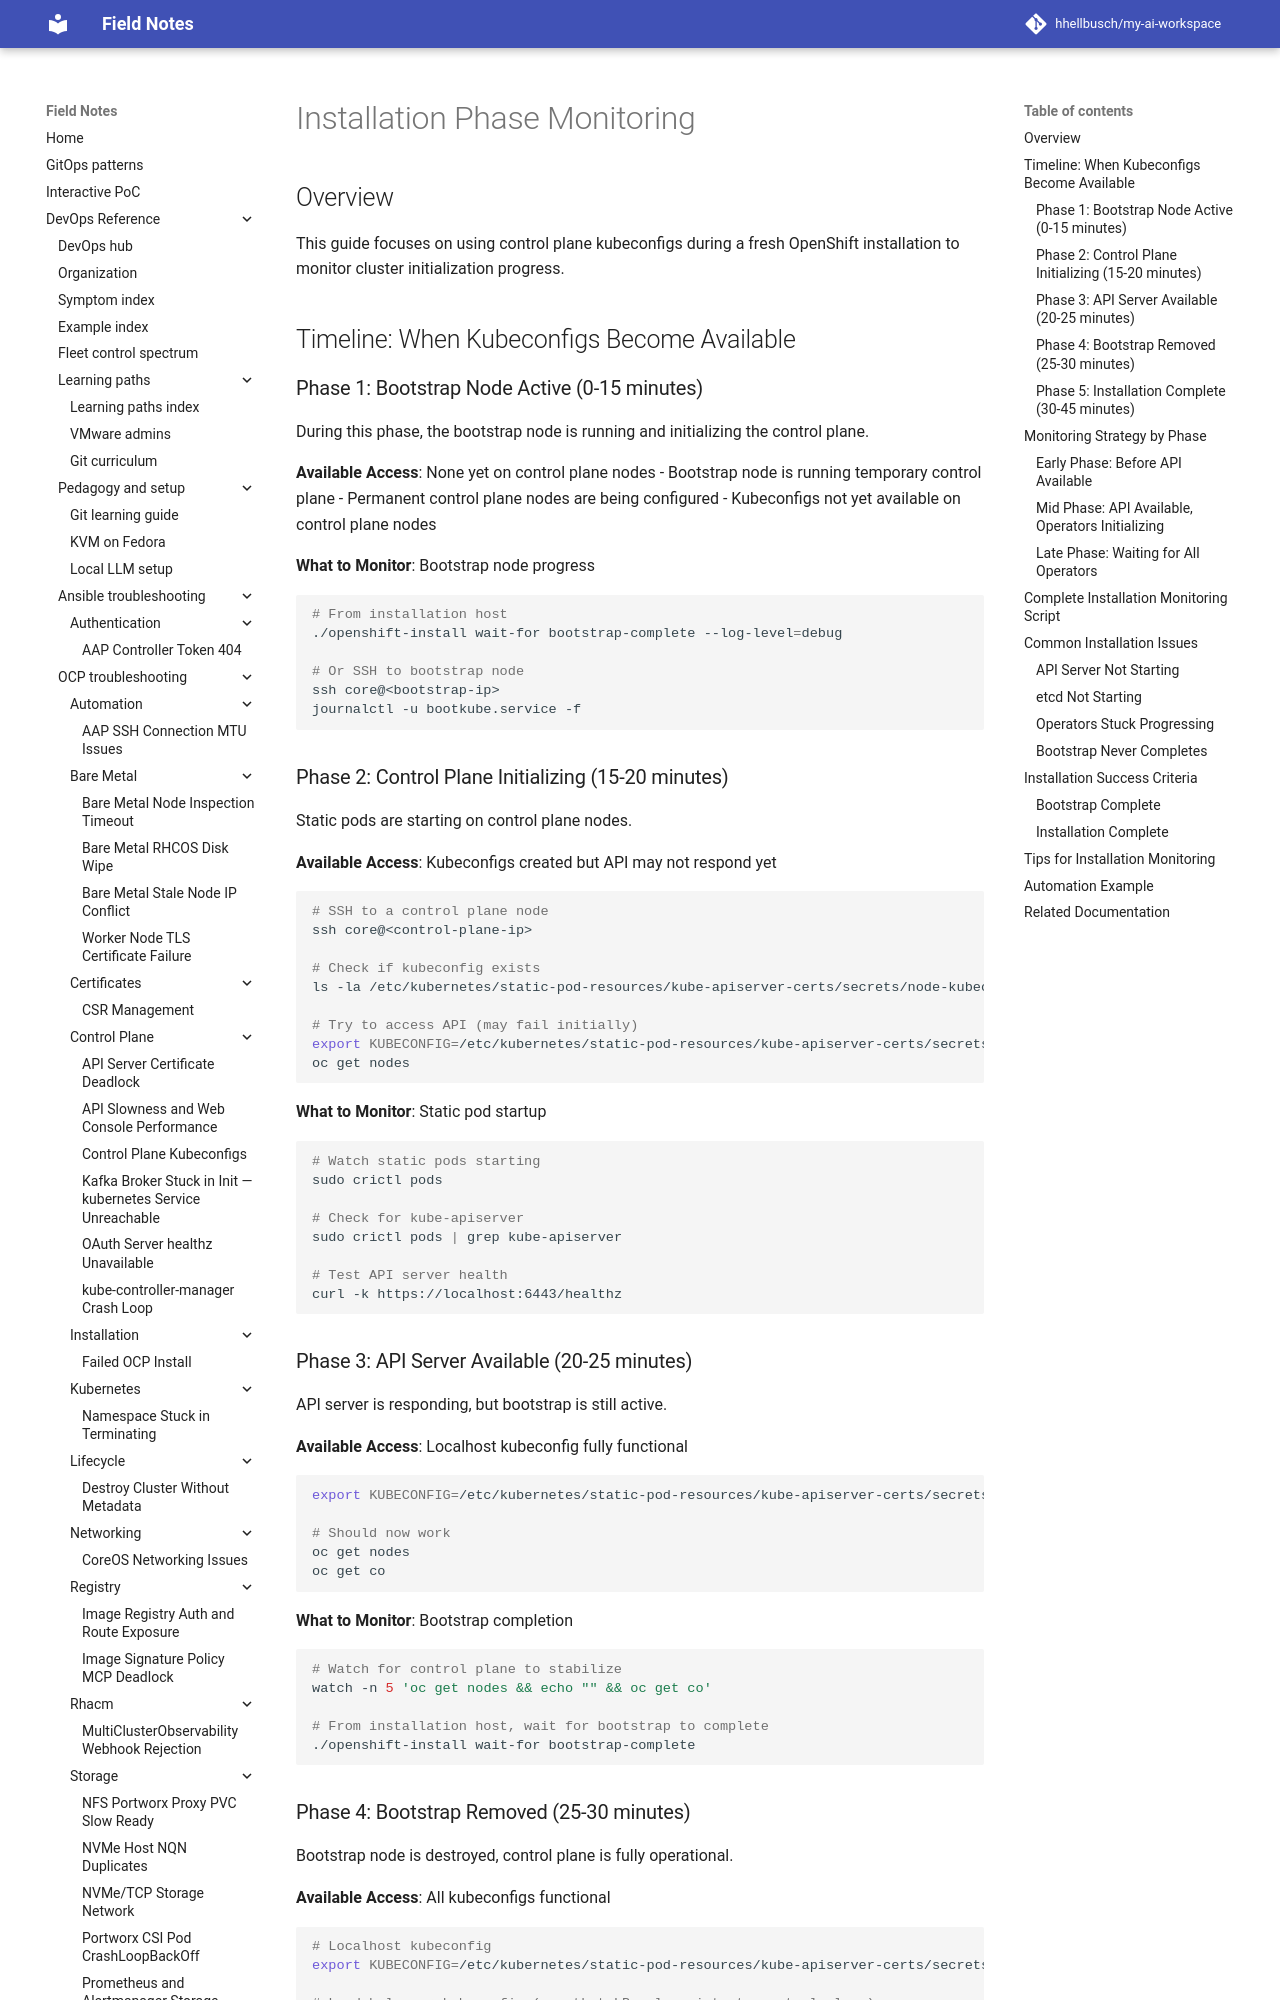

repository: hhellbusch/my-ai-workspace · page: devops/ocp/troubleshooting/control-plane-kubeconfigs/INSTALL-MONITORING/index.html · generator: mkdocs

# Installation Phase Monitoring

## Overview

This guide focuses on using control plane kubeconfigs during a fresh OpenShift installation to monitor cluster initialization progress.

## Timeline: When Kubeconfigs Become Available

### Phase 1: Bootstrap Node Active (0-15 minutes)

During this phase, the bootstrap node is running and initializing the control plane.

**Available Access**: None yet on control plane nodes
- Bootstrap node is running temporary control plane
- Permanent control plane nodes are being configured
- Kubeconfigs not yet available on control plane nodes

**What to Monitor**: Bootstrap node progress

```bash
# From installation host
./openshift-install wait-for bootstrap-complete --log-level=debug

# Or SSH to bootstrap node
ssh core@<bootstrap-ip>
journalctl -u bootkube.service -f
```

### Phase 2: Control Plane Initializing (15-20 minutes)

Static pods are starting on control plane nodes.

**Available Access**: Kubeconfigs created but API may not respond yet

```bash
# SSH to a control plane node
ssh core@<control-plane-ip>

# Check if kubeconfig exists
ls -la /etc/kubernetes/static-pod-resources/kube-apiserver-certs/secrets/node-kubeconfigs/

# Try to access API (may fail initially)
export KUBECONFIG=/etc/kubernetes/static-pod-resources/kube-apiserver-certs/secrets/node-kubeconfigs/localhost.kubeconfig
oc get nodes
```

**What to Monitor**: Static pod startup

```bash
# Watch static pods starting
sudo crictl pods

# Check for kube-apiserver
sudo crictl pods | grep kube-apiserver

# Test API server health
curl -k https://localhost:6443/healthz
```

### Phase 3: API Server Available (20-25 minutes)

API server is responding, but bootstrap is still active.

**Available Access**: Localhost kubeconfig fully functional

```bash
export KUBECONFIG=/etc/kubernetes/static-pod-resources/kube-apiserver-certs/secrets/node-kubeconfigs/localhost.kubeconfig

# Should now work
oc get nodes
oc get co
```

**What to Monitor**: Bootstrap completion

```bash
# Watch for control plane to stabilize
watch -n 5 'oc get nodes && echo "" && oc get co'

# From installation host, wait for bootstrap to complete
./openshift-install wait-for bootstrap-complete
```
